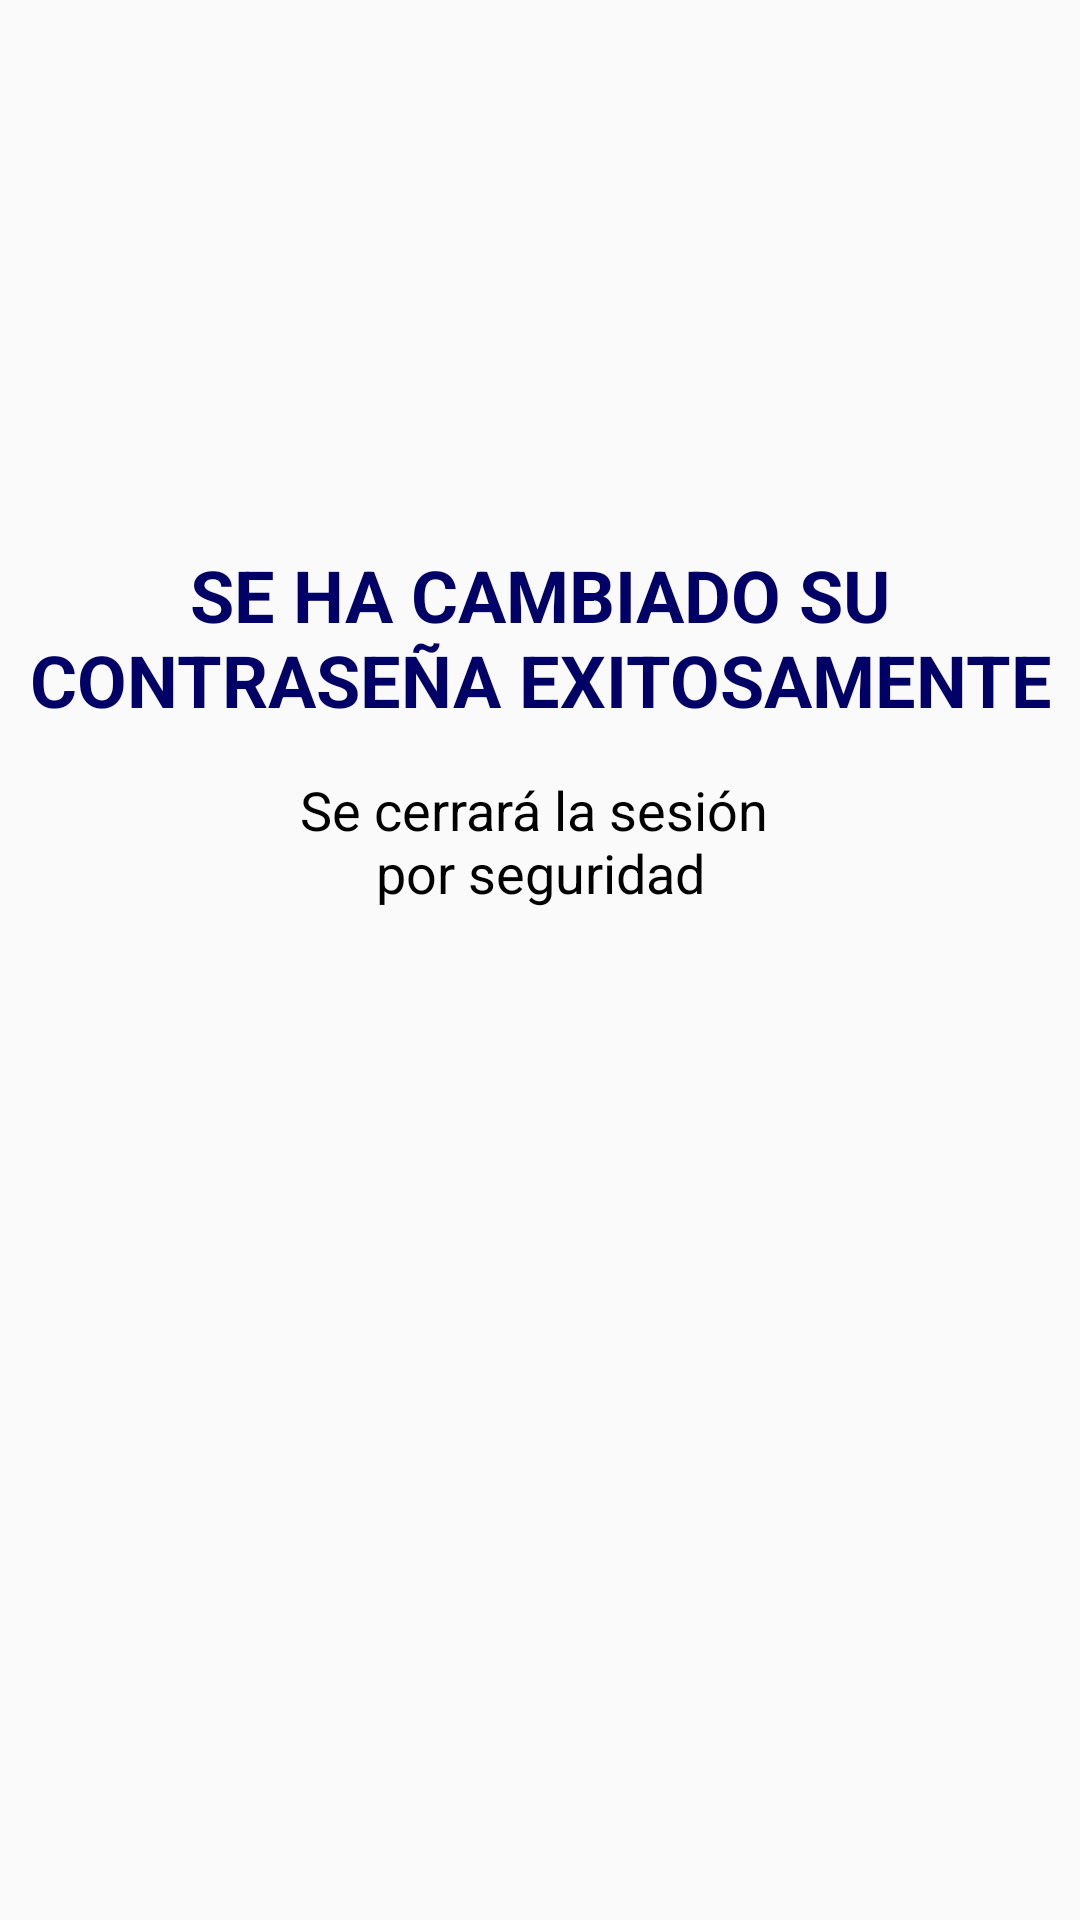

Android layout source for this screen:
<!-- AndroidManifest.xml: application theme AppTheme -->
<!-- res/layout/dialog_cambio_de_pass.xml -->
<LinearLayout xmlns:android="http://schemas.android.com/apk/res/android"
    xmlns:app="http://schemas.android.com/apk/res-auto"
    xmlns:tools="http://schemas.android.com/tools"
    android:layout_width="match_parent"
    android:layout_height="wrap_content"
    android:layout_gravity="center|center_horizontal"
    android:layout_marginLeft="15dp"
    android:layout_marginRight="15dp"
    android:orientation="vertical">

    <ScrollView
        android:layout_width="match_parent"
        android:layout_height="match_parent"
        tools:ignore="UselessParent">

        <LinearLayout
            android:layout_width="match_parent"
            android:layout_height="wrap_content"
            android:orientation="vertical" >

            <ImageView
                android:id="@+id/imageView4"
                android:layout_width="match_parent"
                android:layout_height="172dp"
                app:srcCompat="@mipmap/splashscreen"
                tools:ignore="ContentDescription" />

            <TextView
                android:id="@+id/textView11"
                android:layout_width="match_parent"
                android:layout_height="wrap_content"
                android:layout_marginTop="10dp"
                android:layout_marginBottom="5dp"
                android:gravity="center"
                android:text="@string/se_ha_cambiado_su_contrase_a_exitosamente"
                android:textColor="@color/azul"
                android:textSize="24sp"
                android:textStyle="bold" />

            <TextView
                android:id="@+id/textView18"
                android:layout_width="match_parent"
                android:layout_height="wrap_content"
                android:layout_marginLeft="25dp"
                android:layout_marginTop="10dp"
                android:layout_marginRight="25dp"
                android:layout_marginBottom="10dp"
                android:gravity="center"
                android:text="@string/se_cerrar_la_sesi_n_npor_seguridad"
                android:textColor="@color/negro"
                android:textSize="18sp" />
        </LinearLayout>
    </ScrollView>

</LinearLayout>
<!-- resources referenced by this layout -->
<resources>
  <color name="azul">#000066</color>
  <color name="negro">#000</color>
  <string name="se_cerrar_la_sesi_n_npor_seguridad">Se cerrará la sesión \npor seguridad</string>
  <string name="se_ha_cambiado_su_contrase_a_exitosamente">SE HA CAMBIADO SU CONTRASEÑA EXITOSAMENTE</string>
  <style name="AppTheme" parent="Theme.AppCompat.Light.DarkActionBar">
          
          <item name="colorPrimary">@color/azul</item>
          <item name="colorPrimaryDark">@color/azul</item>
          <item name="colorAccent">@color/azul</item>
      </style>
</resources>
